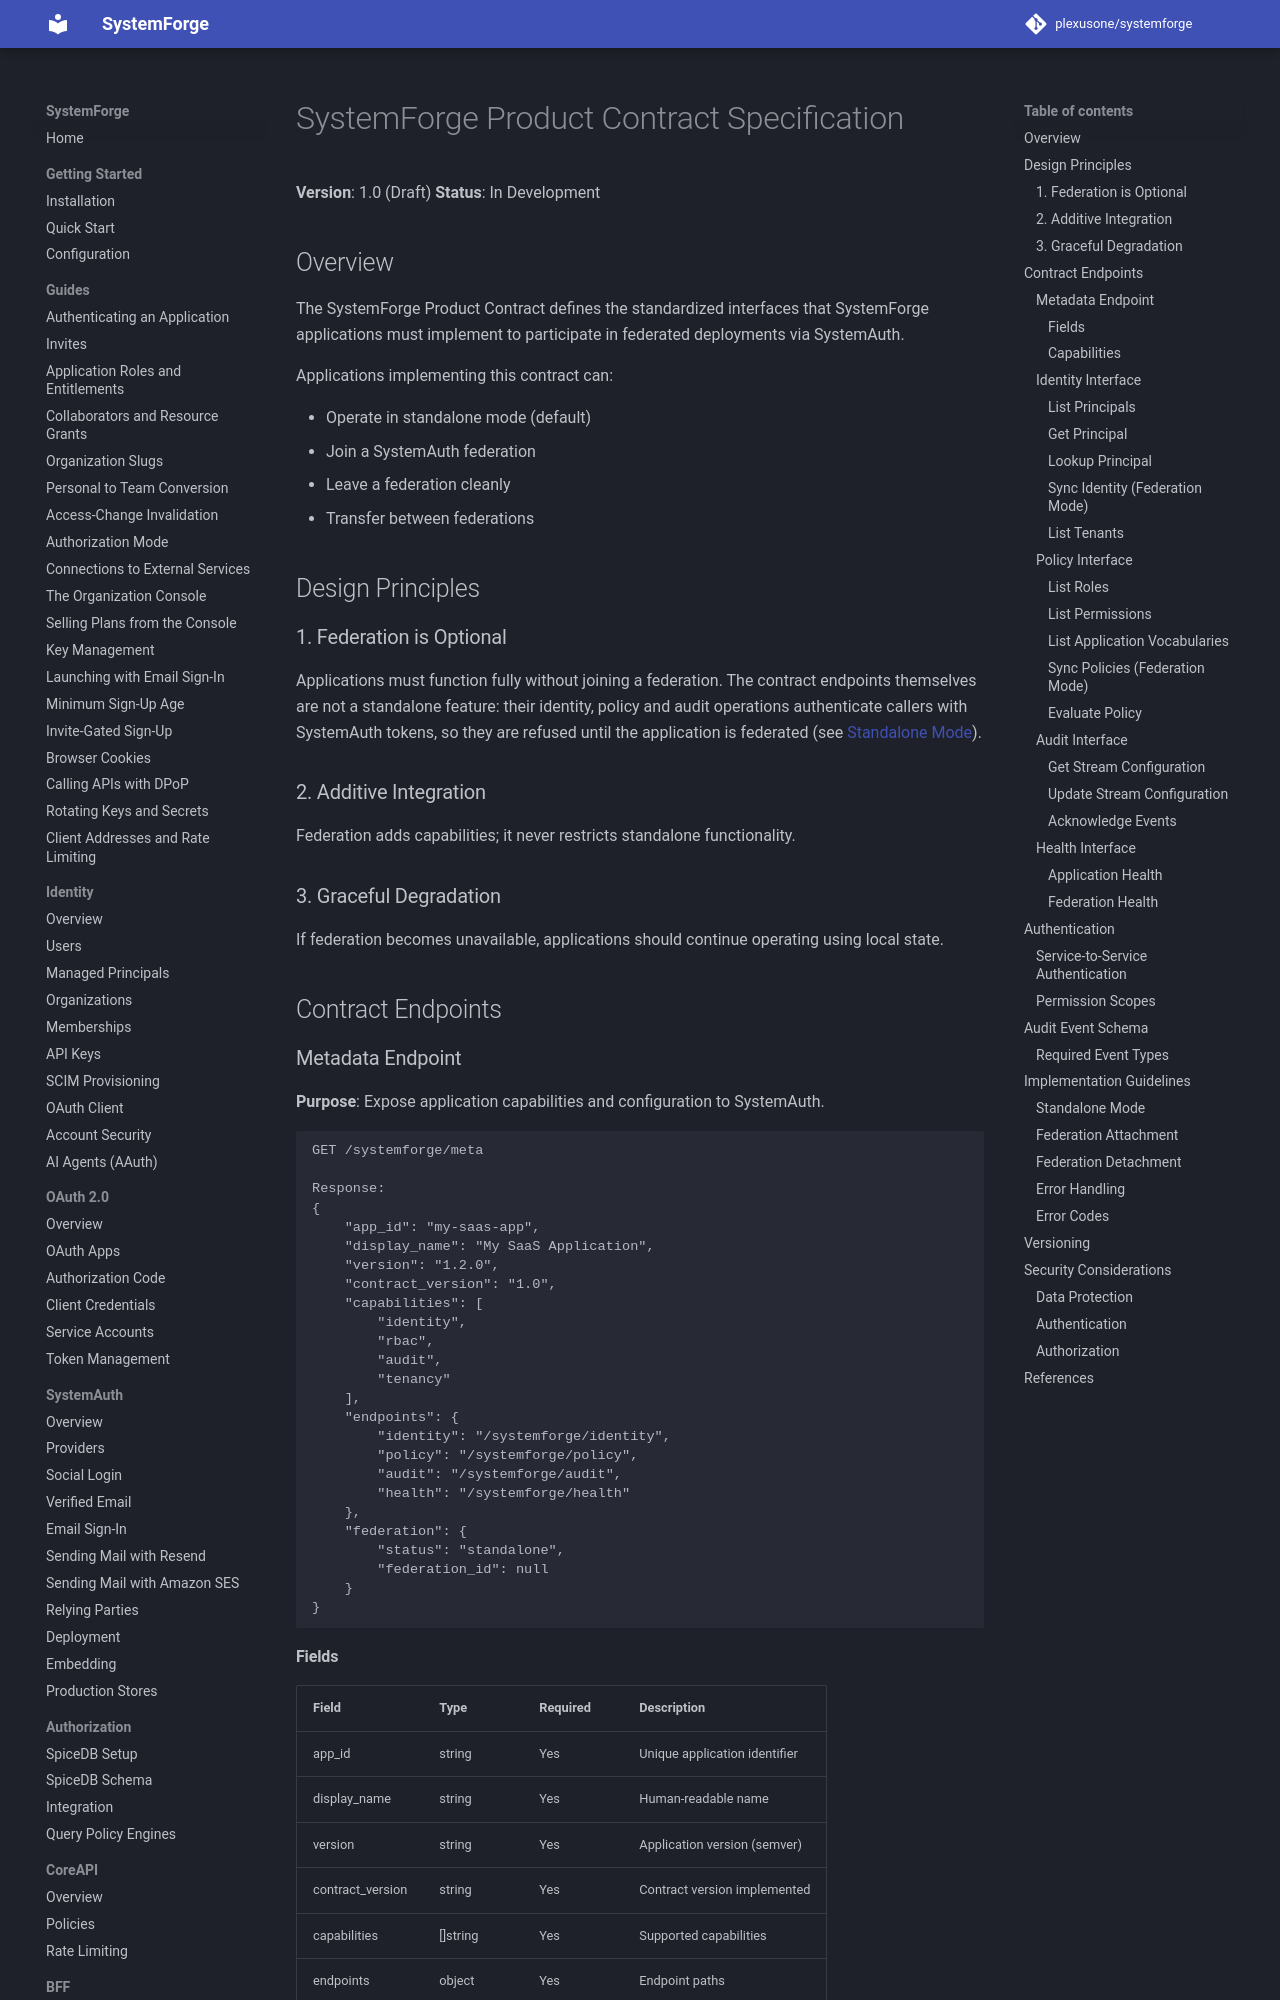

repository: plexusone/systemforge · page: platform/product-contract/index.html · generator: mkdocs

# SystemForge Product Contract Specification

**Version**: 1.0 (Draft)
**Status**: In Development

## Overview

The SystemForge Product Contract defines the standardized interfaces that SystemForge applications must implement to participate in federated deployments via SystemAuth.

Applications implementing this contract can:

- Operate in standalone mode (default)
- Join a SystemAuth federation
- Leave a federation cleanly
- Transfer between federations

## Design Principles

### 1. Federation is Optional

Applications must function fully without joining a federation. The contract endpoints themselves are not a standalone feature: their identity, policy and audit operations authenticate callers with SystemAuth tokens, so they are refused until the application is federated (see [Standalone Mode](#standalone-mode)).

### 2. Additive Integration

Federation adds capabilities; it never restricts standalone functionality.

### 3. Graceful Degradation

If federation becomes unavailable, applications should continue operating using local state.

## Contract Endpoints

### Metadata Endpoint

**Purpose**: Expose application capabilities and configuration to SystemAuth.

```
GET /systemforge/meta

Response:
{
    "app_id": "my-saas-app",
    "display_name": "My SaaS Application",
    "version": "1.2.0",
    "contract_version": "1.0",
    "capabilities": [
        "identity",
        "rbac",
        "audit",
        "tenancy"
    ],
    "endpoints": {
        "identity": "/systemforge/identity",
        "policy": "/systemforge/policy",
        "audit": "/systemforge/audit",
        "health": "/systemforge/health"
    },
    "federation": {
        "status": "standalone",
        "federation_id": null
    }
}
```
